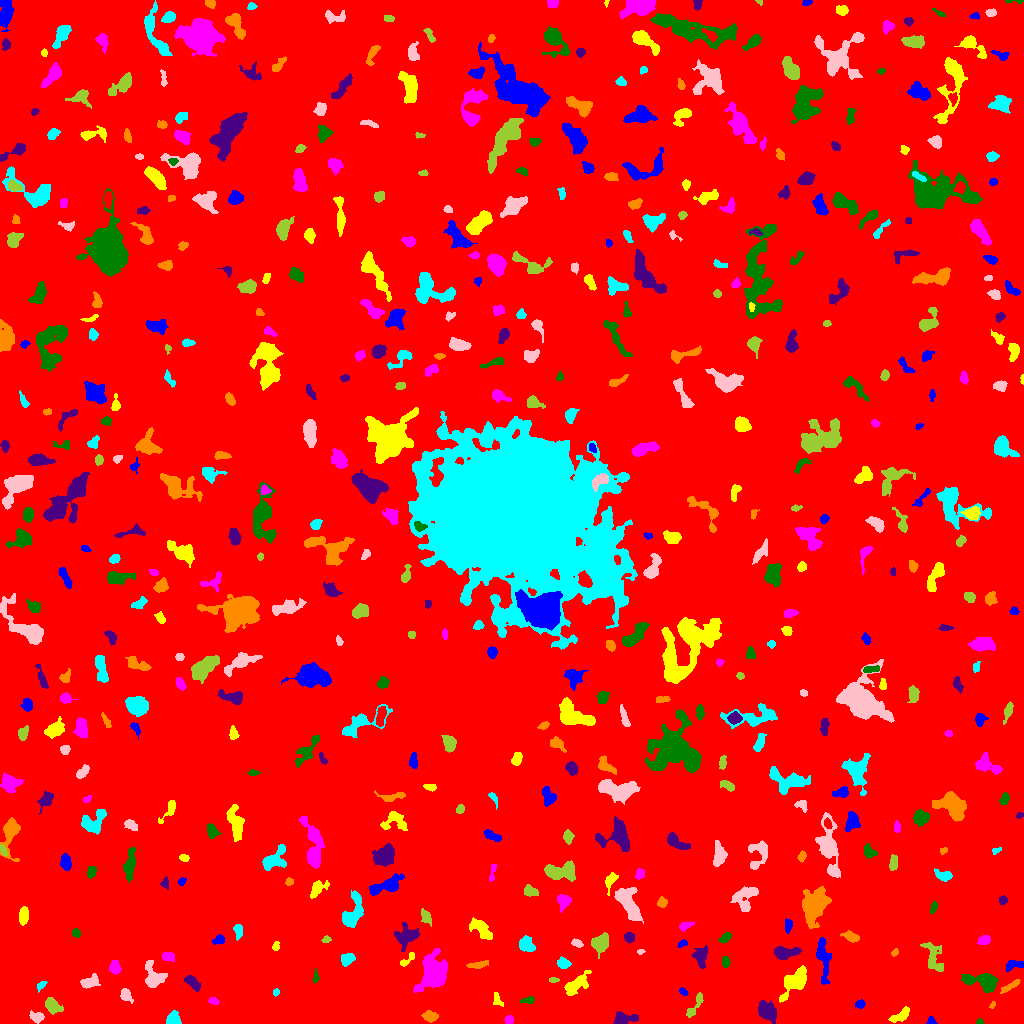

Data behind this chart, as committed beside it:
ID, X, Y, A, B, theta, total_flux, mu_max, mu_median, mu_mean, R_fwhm, R_e, R10, R90, x_start, x_end, y_start, y_end, area, greylevel
0, 507.5, 509.8, 301.4, 299.3, -0.1323, 1983851, 13.0, 2.0, 2.232, 88.1, 244.5, 92.52, 396.3, 0, 1023, 0, 1023, 888905, 2.232
1, 931, 2.245, 2.215, 1.917, -0.4401, 196.0, 6.0, 3.0, 3.213, 3.385, 2.459, 0.9772, 3.827, 926, 937, 0, 7, 61, 8.213
2, 902.1, 8.908, 5.387, 2.187, 0.6308, 433.0, 7.0, 2.0, 2.366, 3.909, 3.656, 1.382, 5.917, 888, 909, 1, 17, 183, 8.366
3, 508.6, 3.662, 2.042, 1.866, 1.079, 136.0, 4.0, 2.0, 1.838, 3.613, 2.459, 0.9772, 3.949, 504, 513, 0, 8, 74, 7.838
4, 979.5, 1.425, 1.884, 1.302, -1.2253212553049576e-13, 80.0, 4.0, 2.0, 2.051, 2.877, 1.871, 0.5642, 2.932, 976, 984, 0, 5, 39, 8.051
5, 623.6, 4.718, 6.74, 2.85, 0.1, 754.0, 7.0, 3.0, 3.381, 5.528, 4.583, 1.784, 7.378, 613, 638, 0, 12, 223, 8.381
6, 429.9, 7.029, 3.139, 2.233, -0.1885, 315.0, 5.0, 2.0, 2.128, 4.37, 3.338, 1.382, 5.232, 421, 438, 1, 13, 148, 9.128
7, 173.3, 4.688, 3.335, 3.22, -1.357, 654.0, 8.0, 4.0, 4.037, 5.642, 4.107, 1.693, 6.18, 166, 181, 0, 13, 162, 9.037
8, 37.13, 5.931, 3.177, 2.214, -0.07141, 349.0, 7.0, 2.0, 2.624, 3.613, 3.09, 1.128, 5.262, 29, 44, 0, 13, 133, 8.624
9, 52.39, 17.83, 4.591, 2.991, -0.7068, 962.0, 9.0, 4.0, 4.581, 5.202, 4.514, 1.784, 7.181, 45, 63, 9, 26, 210, 8.581
10, 123.6, 7.464, 3.407, 1.585, -0.2609, 207.0, 5.0, 2.0, 1.865, 3.385, 2.932, 1.128, 4.618, 117, 131, 3, 14, 111, 8.865
11, 860, 19.42, 2.284, 1.891, 0.1591, 277.0, 7.0, 3.0, 3.462, 3.478, 2.646, 0.9772, 4.146, 855, 865, 15, 24, 80, 8.463
12, 496.6, 24.0, 3.732, 1.808, -1.214, 117.0, 3.0, 1.0, 1.206, 3.141, 2.821, 0.9772, 4.583, 493, 503, 17, 31, 97, 8.206
13, 213.6, 22.65, 2.532, 1.586, -0.2059, 120.0, 4.0, 2.0, 1.69, 3.523, 2.459, 0.7979, 3.909, 208, 219, 19, 26, 71, 7.69
14, 527.8, 23.14, 3.619, 1.426, 0.1461, 136.0, 4.0, 2.0, 1.6, 3.827, 2.821, 0.9772, 4.334, 520, 534, 20, 27, 85, 7.6
15, 767.2, 11.24, 5.156, 3.388, -0.7135, 1651, 14.0, 4.0, 5.127, 5.89, 5.015, 1.954, 8.273, 758, 776, 0, 23, 322, 10.13
16, 992.2, 18.29, 1.825, 0.9842, 0.9284, 51.0, 4.0, 1.0, 1.342, 2.257, 1.596, 0.5642, 2.585, 989, 995, 15, 22, 38, 8.342
17, 276.1, 31.33, 1.725, 1.466, 1.436, 73.0, 3.0, 1.0, 1.587, 2.646, 2.034, 0.7979, 3.241, 273, 279, 27, 35, 46, 7.587
18, 125.4, 28.42, 3.366, 2.354, -0.9512, 509.0, 8.0, 4.0, 3.799, 4.72, 3.478, 1.382, 5.499, 120, 133, 20, 35, 134, 8.799
19, 694.5, 17.02, 8.1, 2.105, 0.9999, 414.0, 5.0, 2.0, 2.435, 4.652, 4.26, 1.596, 6.531, 686, 703, 6, 31, 170, 7.435
20, 515.5, 38.94, 4.31, 2.799, 0.1217, 1046, 12.0, 4.0, 4.451, 4.951, 4.297, 1.693, 6.933, 507, 527, 32, 46, 235, 10.45
21, 683.3, 31.32, 2.185, 1.267, -0.6775, 82.0, 4.0, 1.0, 1.414, 2.932, 2.034, 0.7979, 3.241, 679, 688, 28, 36, 58, 7.414
22, 795.4, 42.61, 7.887, 4.131, 0.7494, 2339, 14.0, 4.0, 4.966, 6.887, 6.232, 2.394, 10.11, 779, 806, 21, 58, 471, 9.966
23, 433.3, 50.16, 7.481, 5.523, 1.249, 7712, 30.0, 6.0, 9.463, 8.253, 7.313, 2.932, 12.53, 413, 447, 31, 75, 815, 14.46
24, 984, 41.64, 8.587, 3.927, -0.1899, 2662, 16.0, 5.0, 6.191, 6.507, 5.944, 2.326, 9.997, 961, 998, 31, 50, 430, 10.19
25, 191.8, 41.36, 4.649, 2.2, -0.7508, 605.0, 9.0, 3.0, 3.645, 4.107, 3.949, 1.493, 6.257, 184, 200, 32, 48, 166, 8.645
26, 1011, 37.89, 6.076, 1.503, 0.5547, 264.0, 5.0, 2.0, 2.031, 3.523, 3.568, 1.382, 5.585, 1000, 1020, 30, 44, 130, 8.031
27, 40.61, 37.55, 2.959, 1.667, 0.8169, 158.0, 5.0, 2.0, 2.257, 2.932, 2.585, 0.9772, 4.107, 37, 47, 31, 42, 70, 7.257
28, 90.03, 41.54, 4.567, 2.553, 0.3768, 361.0, 5.0, 2.0, 1.91, 4.618, 4.107, 1.596, 6.433, 80, 100, 35, 50, 189, 7.91
29, 553.6, 43.5, 2.412, 1.126, 0.02506, 143.0, 7.0, 2.5, 2.75, 2.394, 2.034, 0.7979, 3.29, 549, 559, 41, 46, 52, 10.75
30, 644.9, 46.66, 2.516, 1.4, -0.7299, 162.0, 7.0, 2.0, 2.571, 2.394, 2.185, 0.7979, 3.656, 641, 651, 42, 50, 63, 8.571
31, 823.3, 65.58, 10.95, 3.057, -1.455, 1336, 9.0, 3.0, 3.479, 5.614, 6.05, 2.326, 9.641, 816, 831, 39, 86, 384, 8.479
32, 575.4, 38.14, 7.3, 3.093, 0.698, 2812, 25.0, 7.0, 8.626, 4.442, 5.293, 1.954, 8.74, 564, 591, 28, 53, 326, 11.63
33, 114.7, 55.87, 3.308, 2.605, -1.351, 426.0, 7.0, 3.0, 3.109, 3.989, 3.7, 1.382, 5.781, 109, 121, 49, 63, 137, 8.109
34, 315.6, 45.95, 3.25, 1.154, 1.554, 137.0, 5.0, 2.0, 2.141, 2.764, 2.394, 0.7979, 3.827, 313, 319, 40, 55, 64, 9.141
35, 700.5, 66.77, 4.091, 2.78, -1.423, 533.0, 8.0, 2.0, 2.307, 4.26, 3.742, 1.382, 6.408, 692, 707, 55, 78, 231, 8.307
36, 478.1, 58.52, 4.739, 1.409, 0.1373, 170.0, 3.0, 1.0, 1.308, 4.334, 3.29, 1.262, 4.983, 466, 488, 55, 63, 130, 7.308
37, 563.4, 60.05, 3.101, 2.417, -0.3103, 435.0, 7.0, 3.0, 3.425, 4.222, 3.478, 1.382, 5.499, 557, 571, 55, 67, 127, 8.425
38, 153.8, 45.87, 6.38, 4.738, -1.203, 1189, 9.0, 3.0, 3.456, 5.232, 5.585, 2.111, 9.132, 145, 167, 36, 63, 344, 8.456
39, 933.1, 67.02, 8.972, 3.98, -1.209, 662.0, 6.0, 2.0, 1.97, 5.557, 5.499, 2.111, 8.759, 920, 943, 52, 81, 336, 7.97
40, 744.2, 65.02, 2.194, 1.564, 0.4877, 120.0, 5.0, 1.0, 1.69, 2.459, 2.185, 0.7979, 3.742, 740, 749, 61, 69, 71, 7.69
41, 1013, 58.06, 5.079, 2.419, 0.2008, 346.0, 6.0, 2.0, 2.386, 3.989, 3.868, 1.382, 6.05, 1006, 1023, 52, 63, 145, 8.386
42, 407, 63.4, 5.465, 1.769, 0.731, 146.0, 3.0, 1.0, 1.417, 3.742, 3.192, 1.128, 5.015, 400, 414, 57, 71, 103, 7.417
43, 168.5, 66.77, 3.445, 2.139, -0.232, 348.0, 5.0, 3.0, 3.135, 4.82, 3.523, 1.382, 5.323, 162, 174, 62, 71, 111, 8.135
44, 725.6, 61.97, 2.755, 1.706, -1.528, 165.0, 5.0, 2.0, 1.941, 2.985, 2.764, 0.9772, 4.297, 722, 730, 56, 67, 85, 7.941
45, 784, 70.93, 6.312, 2.677, 0.07633, 586.0, 6.0, 2.0, 2.22, 5.642, 4.652, 1.784, 7.464, 774, 801, 64, 77, 264, 8.22
46, 894.7, 71.0, 1.915, 1.367, 0.6665, 79.0, 4.0, 1.5, 1.58, 2.821, 2.034, 0.5642, 3.29, 891, 898, 67, 75, 50, 7.58
47, 347.7, 64.56, 3.398, 2.606, 0.4473, 536.0, 7.0, 3.0, 3.526, 4.787, 3.785, 1.493, 5.944, 341, 355, 57, 70, 152, 8.526
48, 640.9, 71.92, 1.857, 1.028, 0.184, 77.0, 5.0, 2.0, 2.026, 2.111, 1.693, 0.5642, 2.764, 637, 645, 69, 74, 38, 8.026
49, 600.4, 80.42, 4.691, 3.821, 0.9674, 1295, 10.0, 5.0, 4.675, 6.77, 5.323, 2.111, 8.137, 591, 608, 65, 91, 277, 9.675
50, 95.4, 70.01, 1.758, 1.066, -0.008961, 80.0, 6.0, 1.0, 1.404, 2.034, 1.596, 0.5642, 2.646, 92, 99, 67, 78, 57, 7.404
51, 682.1, 79.96, 2.314, 1.421, 0.4348, 111.0, 4.0, 2.0, 1.79, 3.192, 2.185, 0.7979, 3.613, 677, 687, 76, 84, 62, 9.79
52, 275.7, 77.1, 2.242, 1.384, 1.329, 105.0, 4.0, 2.0, 1.667, 3.192, 2.185, 0.7979, 3.478, 272, 279, 73, 82, 63, 7.667
53, 984.4, 83.56, 2.735, 1.833, 0.3179, 418.0, 11.0, 3.0, 3.766, 3.09, 2.821, 0.9772, 4.618, 977, 990, 79, 88, 111, 9.766
54, 725.5, 85.58, 3.044, 1.69, 0.7379, 209.0, 4.0, 2.0, 2.09, 4.406, 2.932, 1.262, 4.514, 718, 731, 80, 91, 100, 8.09
55, 629.3, 86.03, 2.329, 2.132, -0.3457, 376.0, 8.0, 3.5, 3.686, 4.029, 2.877, 1.128, 4.478, 624, 634, 80, 91, 102, 9.686
56, 851, 86.47, 3.676, 1.944, -0.4162, 277.0, 5.0, 2.0, 1.91, 3.868, 3.192, 1.262, 5.262, 840, 859, 81, 93, 145, 8.91
57, 526.1, 77.84, 4.236, 3.252, -0.586, 796.0, 9.0, 4.0, 3.845, 5.202, 4.442, 1.693, 6.723, 519, 535, 72, 88, 207, 8.845
58, 576.8, 79.99, 2.795, 1.438, -0.3898, 183.0, 6.0, 2.0, 2.232, 3.241, 2.523, 0.9772, 3.909, 571, 583, 76, 85, 82, 8.232
59, 326.3, 84.18, 2.01, 1.571, 0.3358, 118.0, 5.0, 2.0, 2.07, 2.646, 2.257, 0.7979, 3.568, 321, 331, 81, 88, 57, 9.07
... 525 more rows
